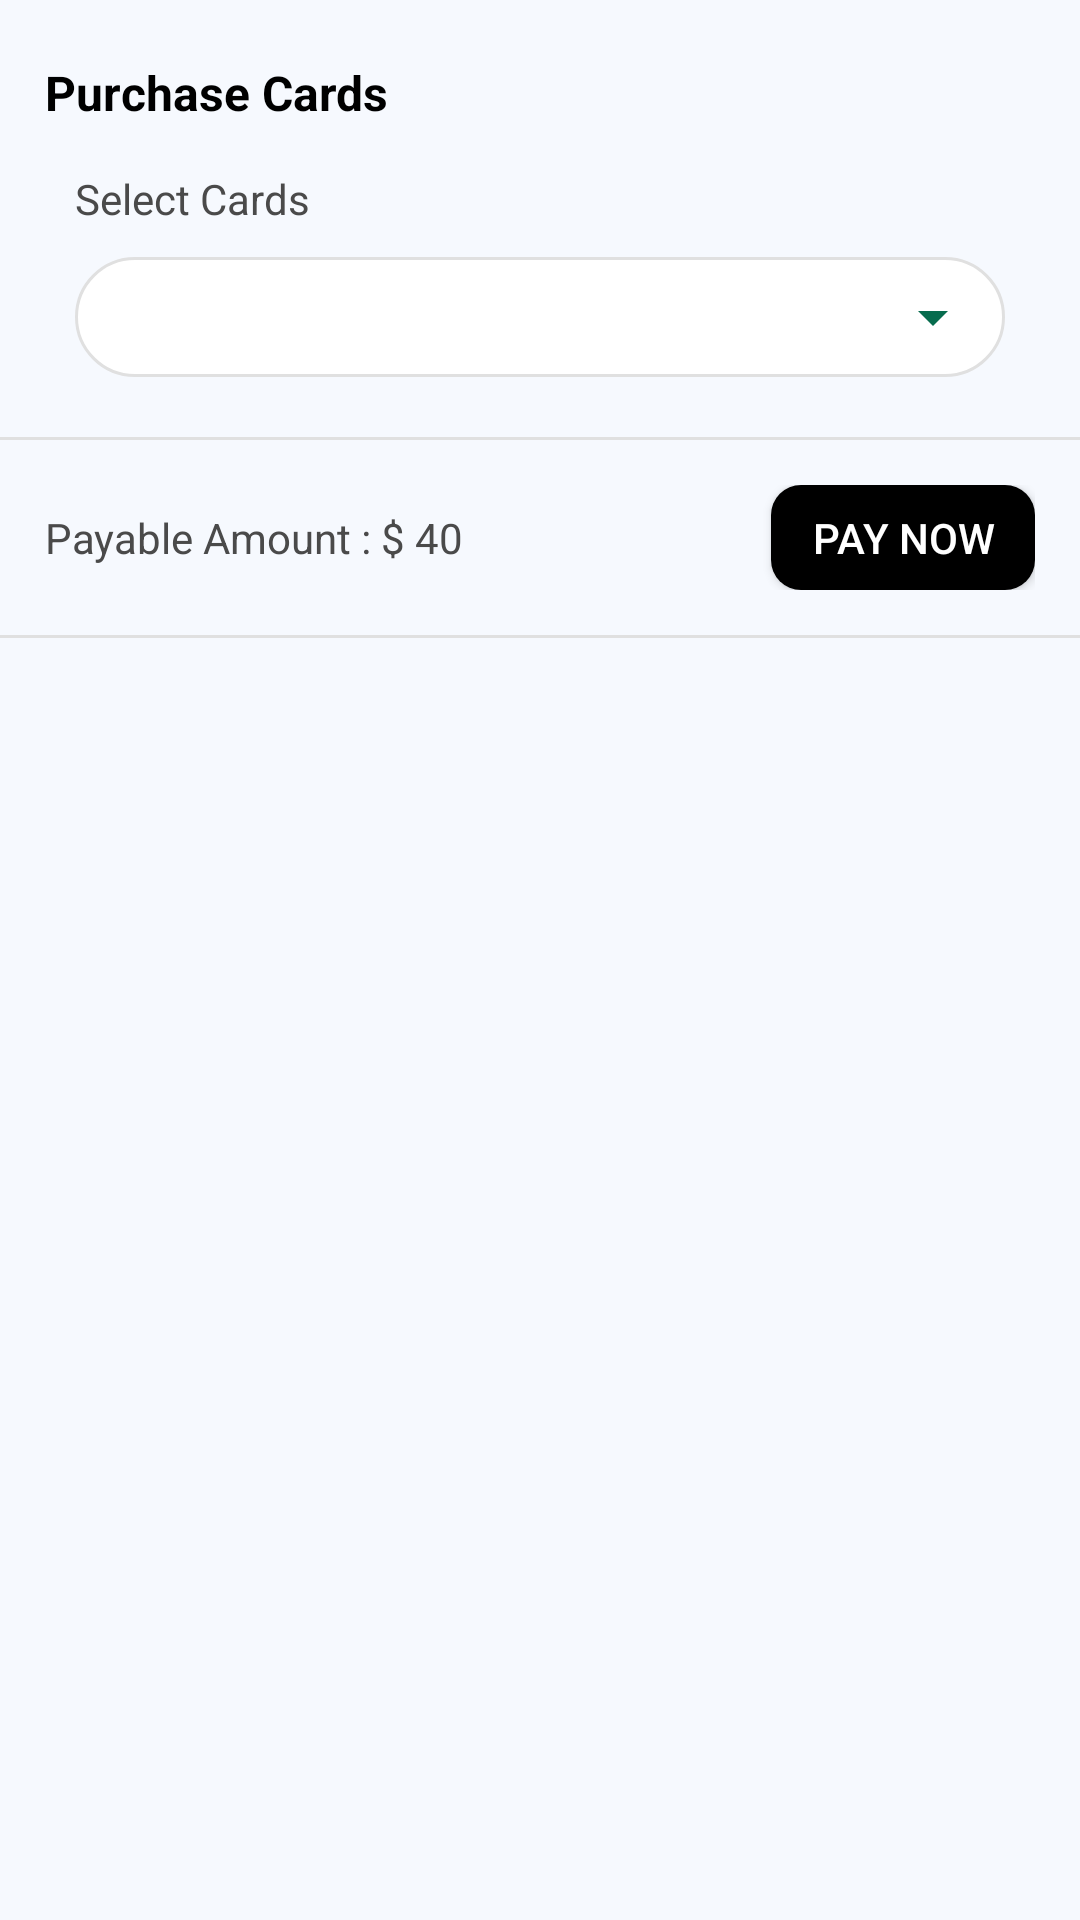

Here is an Android app screen rendered from its layout file. Give the layout XML and the strings, colors and styles it references.
<!-- AndroidManifest.xml: application theme AppTheme -->
<!-- res/layout/fragment_purchase_cards.xml -->
<?xml version="1.0" encoding="utf-8"?>
<layout xmlns:android="http://schemas.android.com/apk/res/android"
    xmlns:app="http://schemas.android.com/apk/res-auto"
    xmlns:tools="http://schemas.android.com/tools">

    <androidx.constraintlayout.widget.ConstraintLayout
        android:layout_width="match_parent"
        android:layout_height="match_parent"
        android:fitsSystemWindows="true"
        tools:context=".ui.activity.signUp.SignUpUpdateActivity"
        android:background="@color/background_color">

        <LinearLayout
            android:id="@+id/llMain"
            android:layout_width="0dp"
            android:layout_height="0dp"
            android:orientation="vertical"
            app:layout_constraintBottom_toBottomOf="parent"
            app:layout_constraintEnd_toEndOf="parent"
            app:layout_constraintStart_toStartOf="parent"
            app:layout_constraintTop_toTopOf="parent">

            <RelativeLayout
                android:layout_width="match_parent"
                android:layout_height="wrap_content"
                android:layout_marginLeft="@dimen/dp_15"
                android:layout_marginRight="@dimen/dp_10"
                android:layout_marginTop="@dimen/dp_20">

                <TextView
                    android:layout_width="wrap_content"
                    android:layout_height="wrap_content"
                    android:text="Purchase Cards"
                    android:textStyle="bold"
                    android:textSize="@dimen/sp_16"
                    android:textColor="@color/black"/>

                <ImageView
                    android:layout_width="@dimen/dp_24"
                    android:layout_height="@dimen/dp_24"
                    android:src="@drawable/ic_refresh_24"
                    android:layout_marginRight="@dimen/dp_10"
                    android:layout_alignParentEnd="true"
                    android:visibility="gone"/>

                

            </RelativeLayout>

            <LinearLayout
                android:layout_width="match_parent"
                android:layout_height="wrap_content"
                android:orientation="vertical"
                android:layout_margin="@dimen/dp_10">

                <TextView
                    android:layout_width="wrap_content"
                    android:layout_height="wrap_content"
                    android:textSize="@dimen/sp_14"
                    android:text="Select Cards"
                    android:layout_marginLeft="@dimen/dp_15"
                    android:textColor="@color/text_black"
                    android:layout_marginTop="@dimen/dp_5"/>

                <RelativeLayout
                    android:layout_width="match_parent"
                    android:layout_height="@dimen/dp_40"
                    android:layout_marginTop="@dimen/dp_10"
                    android:layout_marginLeft="@dimen/dp_15"
                    android:layout_marginRight="@dimen/dp_15"
                    android:layout_marginBottom="@dimen/dp_10"
                    android:background="@drawable/edt_round_corner">

                    <Spinner
                        android:id="@+id/spOrientation"
                        android:layout_width="match_parent"
                        android:layout_height="match_parent"
                        android:entries="@array/card_count"
                        android:paddingLeft="@dimen/dp_10"
                        android:paddingRight="5dp" />

                </RelativeLayout>

            </LinearLayout>

            <View
                android:layout_width="match_parent"
                android:layout_height="1dp"
                android:background="@color/grey_lite"/>

            <RelativeLayout
                android:layout_width="match_parent"
                android:layout_height="wrap_content"
                android:layout_margin="@dimen/dp_15">

                <TextView
                    android:id="@+id/tvAmount"
                    android:layout_width="wrap_content"
                    android:layout_height="wrap_content"
                    android:textSize="@dimen/sp_14"
                    android:text="Payable Amount : $ 40"
                    android:layout_centerVertical="true"
                    android:textColor="@color/text_black"/>

                <Button
                    android:id="@+id/btnPayNow"
                    android:layout_width="wrap_content"
                    android:layout_height="@dimen/dp_35"
                    android:background="@drawable/btn_round_corner"
                    android:layout_alignParentEnd="true"
                    android:text="Pay Now"
                    android:textSize="@dimen/sp_14"
                    android:textColor="@color/white"/>

            </RelativeLayout>

            <View
                android:layout_width="match_parent"
                android:layout_height="1dp"
                android:background="@color/grey_lite"/>

        </LinearLayout>

    </androidx.constraintlayout.widget.ConstraintLayout>

</layout>
<!-- resources referenced by this layout -->
<resources>
  <color name="background_color">#f6f9fe</color>
  <color name="black">#000000</color>
  <color name="grey_lite">#E0E0E0</color>
  <color name="text_black">#4a4a4a</color>
  <color name="white">#FFFFFF</color>
  <dimen name="dp_10">10dp</dimen>
  <dimen name="dp_15">15dp</dimen>
  <dimen name="dp_20">20dp</dimen>
  <dimen name="dp_24">24dp</dimen>
  <dimen name="dp_35">35dp</dimen>
  <dimen name="dp_40">40dp</dimen>
  <dimen name="dp_5">5dp</dimen>
  <dimen name="sp_14">14sp</dimen>
  <dimen name="sp_16">16sp</dimen>
  <!-- drawable btn_round_corner (drawable) -->
  <?xml version="1.0" encoding="utf-8"?>
  <shape xmlns:android="http://schemas.android.com/apk/res/android">
      <solid android:color="@color/black"/>
      <corners
          android:radius="@dimen/dp_10"/>
    
  </shape>
  <!-- drawable edt_round_corner (drawable) -->
  <?xml version="1.0" encoding="UTF-8"?>
      <shape xmlns:android="http://schemas.android.com/apk/res/android">
  
      <solid android:color="@color/white"/>
  
      <corners android:radius="@dimen/dp_30"/>
  
      <stroke android:color="@color/grey_lite" android:width="1dp"/>
  
  </shape>
  <style name="AppTheme" parent="Theme.AppCompat.Light.NoActionBar">
          
          <item name="colorPrimary">@color/yellow</item>
          <item name="colorPrimaryDark">@color/black</item>
          <item name="colorAccent">@color/colorPrimary</item>
          <item name="colorControlNormal">@color/colorPrimary</item>
          <item name="windowNoTitle">true</item>
          <item name="windowActionBar">false</item>
          <item name="android:statusBarColor" tools:ignore="NewApi">@android:color/black</item>
          
      </style>
  <dimen name="dp_30">30dp</dimen>
  <color name="yellow">#ffff4d</color>
  <color name="colorPrimary">#076c4e</color>
</resources>
